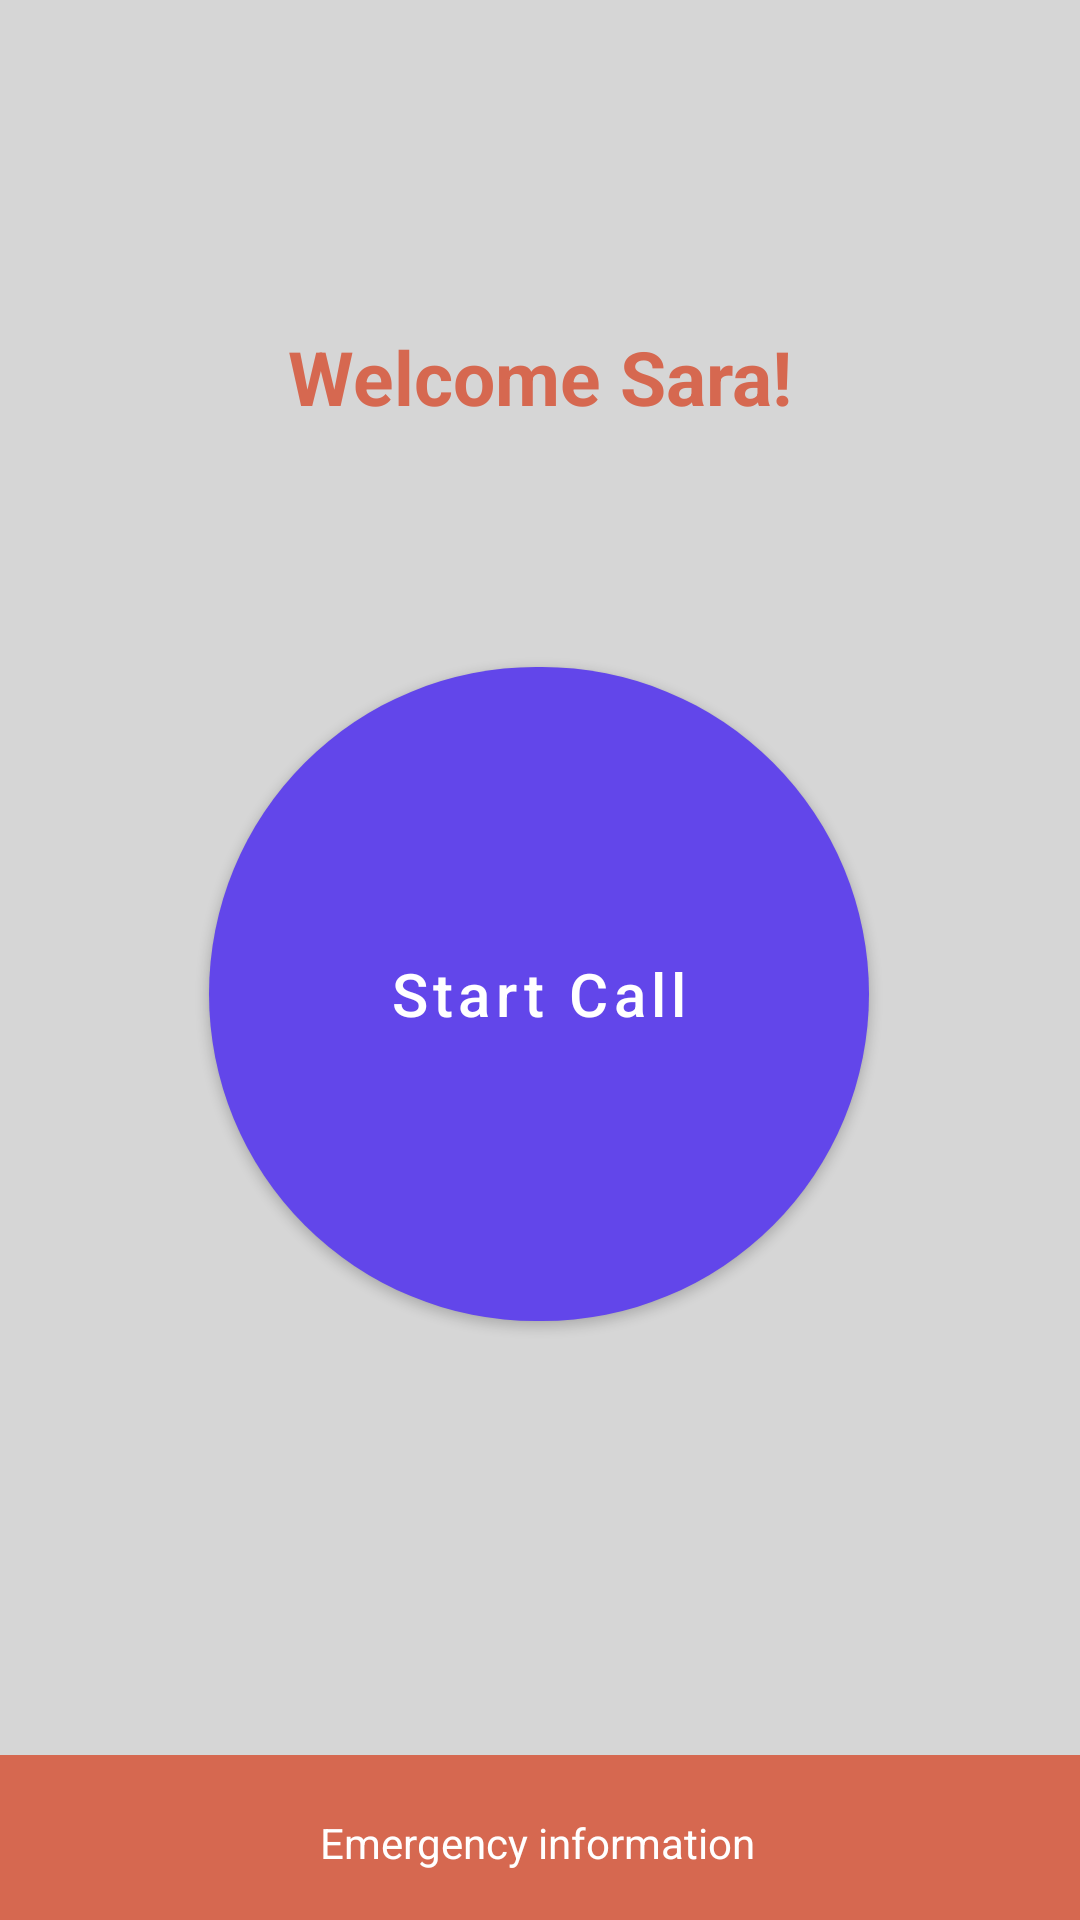

Produce the Android XML layout that renders to this screen, including the resource entries it uses.
<!-- AndroidManifest.xml: application theme Theme.P8 -->
<!-- res/layout/fragment_first.xml -->
<?xml version="1.0" encoding="utf-8"?>
<androidx.constraintlayout.widget.ConstraintLayout xmlns:android="http://schemas.android.com/apk/res/android"
    xmlns:app="http://schemas.android.com/apk/res-auto"
    xmlns:tools="http://schemas.android.com/tools"
    android:layout_width="match_parent"
    android:layout_height="match_parent"
    android:background="#D6D6D6"
    tools:context=".FirstFragment">


    <TextView
        android:id="@+id/textview_first"
        android:layout_width="wrap_content"
        android:layout_height="wrap_content"
        android:layout_marginTop="170dp"
        android:layout_marginBottom="20dp"
        android:text="@string/welcome_sara"
        android:textColor="#D66850"
        android:textSize="25sp"
        android:textStyle="bold"
        app:layout_constraintBottom_toTopOf="@+id/button_first"
        app:layout_constraintEnd_toEndOf="parent"
        app:layout_constraintStart_toStartOf="parent"
        app:layout_constraintTop_toTopOf="parent" />

    <Button
        android:id="@+id/button_first"
        android:layout_width="220dp"
        android:layout_height="230dp"
        android:layout_marginStart="142dp"
        android:layout_marginTop="54dp"
        android:layout_marginEnd="143dp"
        android:layout_marginBottom="255dp"
        android:text="@string/start_call"
        android:textAllCaps="false"
        android:textSize="20sp"
        app:backgroundTint="#6246EA"
        app:cornerRadius="200dp"
        app:layout_constraintBottom_toBottomOf="parent"
        app:layout_constraintEnd_toEndOf="parent"
        app:layout_constraintStart_toStartOf="parent"
        app:layout_constraintTop_toBottomOf="@+id/textview_first" />

    <Button
        android:id="@+id/settings_button"
        style="?android:attr/borderlessButtonStyle"
        android:layout_width="wrap_content"
        android:layout_height="wrap_content"
        android:layout_marginStart="296dp"
        android:layout_marginTop="16dp"
        android:layout_marginEnd="27dp"
        android:layout_marginBottom="661dp"
        android:text=". . ."
        android:textColor="#372396"
        android:textSize="26sp"
        android:textStyle="bold"
        app:backgroundTint="#FEFEFE"
        app:layout_constraintBottom_toBottomOf="parent"
        app:layout_constraintEnd_toEndOf="parent"
        app:layout_constraintStart_toStartOf="parent"
        app:layout_constraintTop_toTopOf="parent" />

    <androidx.appcompat.widget.Toolbar
        android:id="@+id/toolbar2"
        android:layout_width="417dp"
        android:layout_height="55dp"
        android:background="#D66850"
        android:minHeight="?attr/actionBarSize"
        android:theme="?attr/actionBarTheme"
        app:layout_constraintBottom_toBottomOf="parent"
        app:layout_constraintEnd_toEndOf="parent"
        app:layout_constraintHorizontal_bias="1.0"
        app:layout_constraintStart_toStartOf="parent" />

    <TextView
        android:id="@+id/emergency_information_textView"
        android:layout_width="wrap_content"
        android:layout_height="wrap_content"
        android:text="Emergency information"
        android:textColor="@color/white"
        app:layout_constraintBottom_toBottomOf="parent"
        app:layout_constraintEnd_toEndOf="@+id/toolbar2"
        app:layout_constraintHorizontal_bias="0.496"
        app:layout_constraintStart_toStartOf="parent"
        app:layout_constraintTop_toTopOf="@+id/toolbar2"
        app:layout_constraintVertical_bias="0.542" />
</androidx.constraintlayout.widget.ConstraintLayout>
<!-- resources referenced by this layout -->
<resources>
  <string name="start_call">Start Call</string>
  <string name="welcome_sara">Welcome Sara!</string>
  <style name="Theme.P8" parent="Theme.MaterialComponents.DayNight.DarkActionBar">
          
          <item name="colorPrimary">@color/purple_500</item>
          <item name="colorPrimaryVariant">@color/purple_700</item>
          <item name="colorOnPrimary">@color/white</item>
          
          <item name="colorSecondary">@color/teal_200</item>
          <item name="colorSecondaryVariant">@color/teal_700</item>
          <item name="colorOnSecondary">@color/black</item>
          
          <item name="android:statusBarColor" tools:targetApi="21">?attr/colorPrimaryVariant</item>
          
      </style>
  <!-- not gathered from this repository: default colours our renderer supplied (Android Studio template values) -->
  <color name="purple_500">#FF6200EE</color>
  <color name="purple_700">#FF3700B3</color>
  <color name="teal_200">#FF03DAC5</color>
  <color name="teal_700">#FF018786</color>
  <color name="black">#FF000000</color>
  <color name="white">#FFFFFFFF</color>
</resources>
